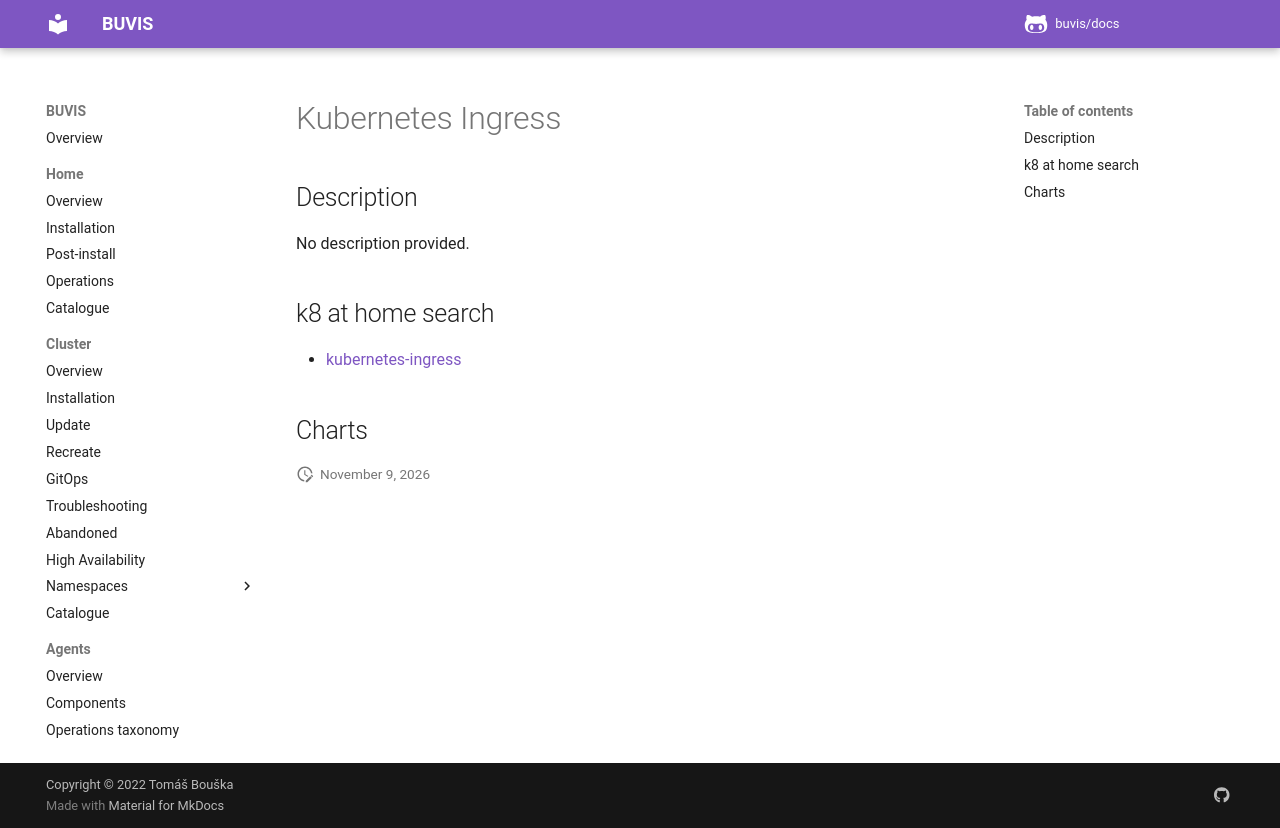

repository: buvis/docs · page: cluster/catalogue/kubernetes-ingress/index.html · generator: mkdocs

# Kubernetes Ingress

## Description

No description provided.

## k8 at home search

- [kubernetes-ingress](https://nanne.dev/k8s-at-home-search/#/kubernetes-ingress)

## Charts
